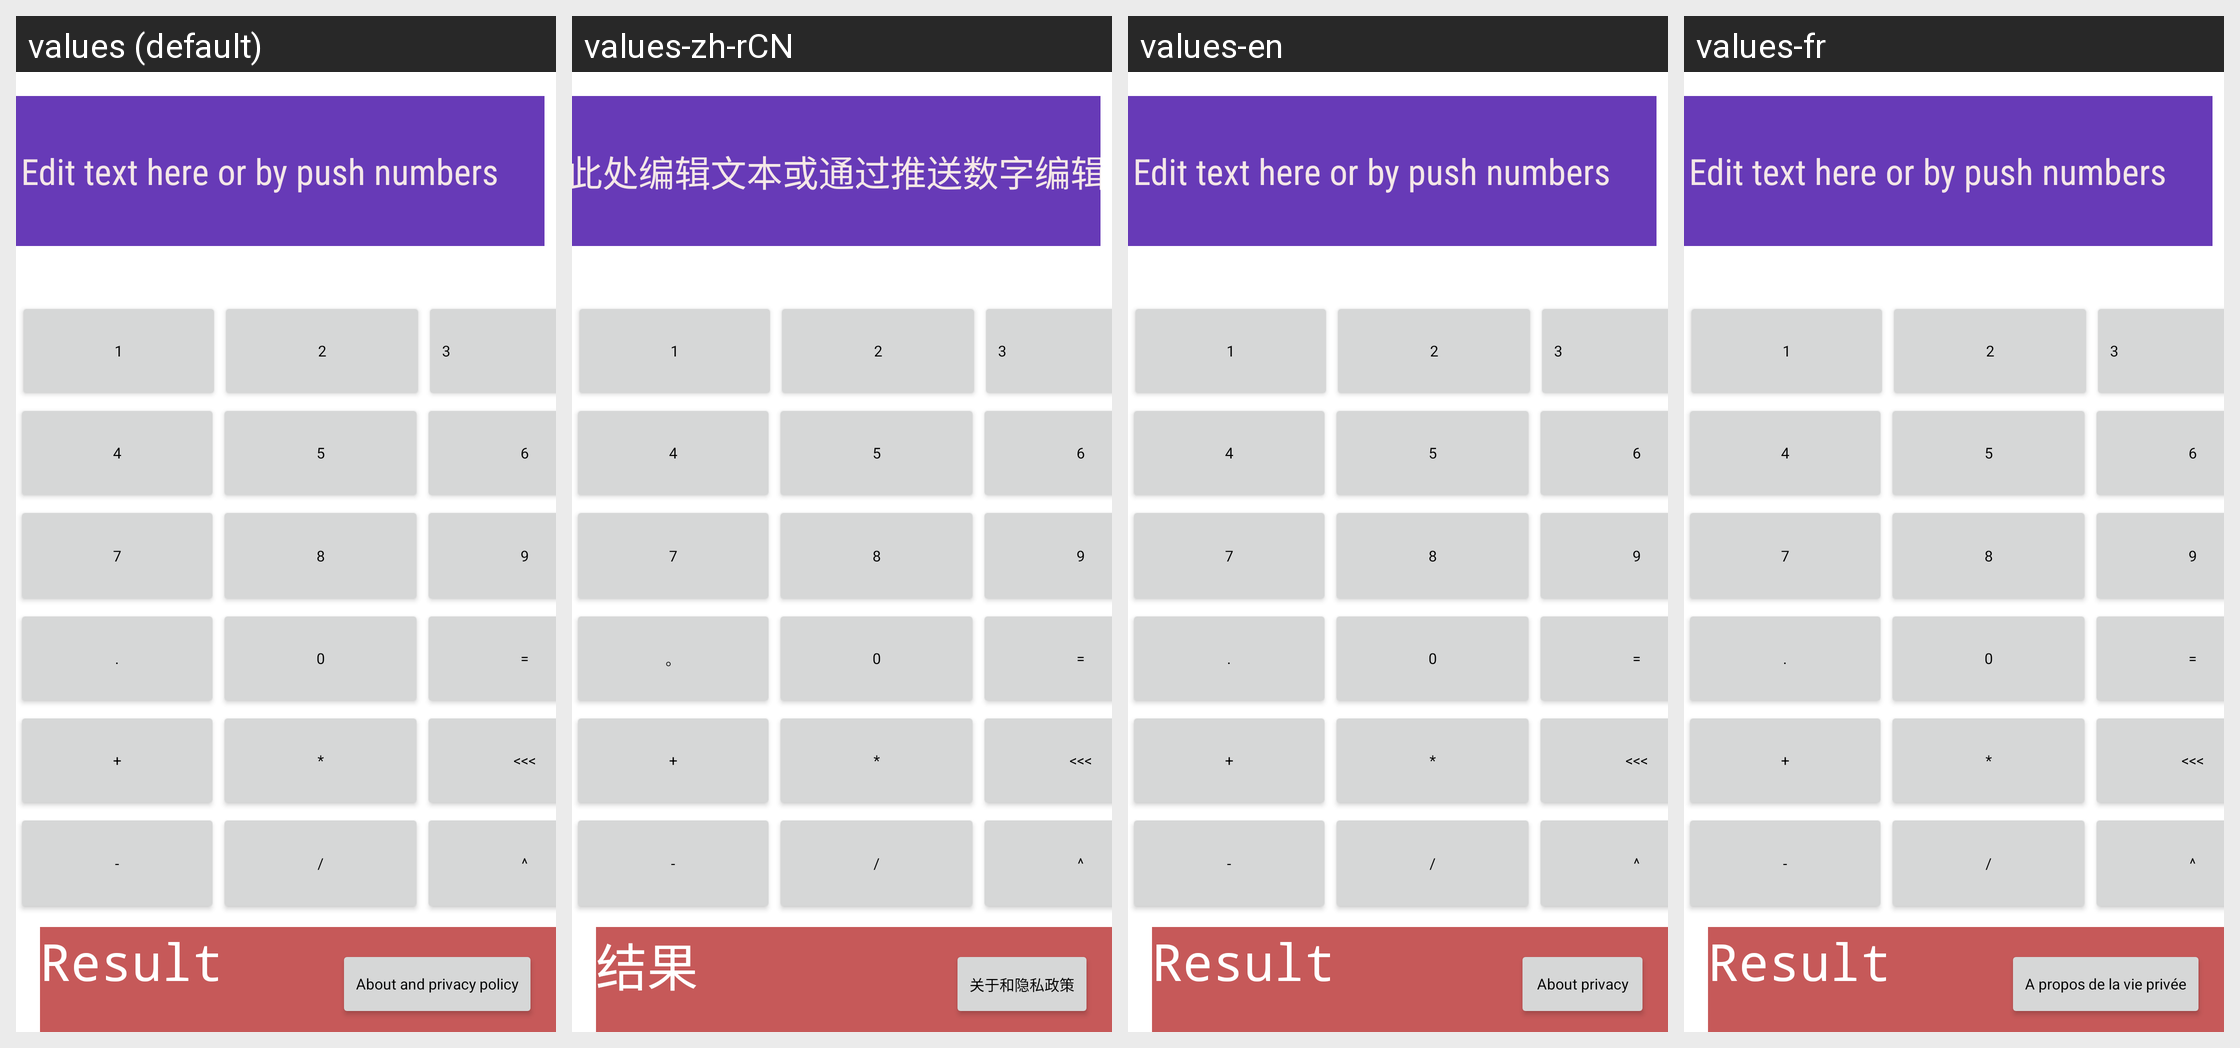

Here is an Android app screen in its default locale and in the app's own translations. Write out the translated-string differences for the strings that appear on this screen.
Android screen res/layout/activity_main.xml rendered under 4 locales, left to right: values (default), values-zh-rCN, values-en, values-fr. Device: Nexus 5 (rendered at 1080×1920; each locale shown at half size, 540×960, under a caption strip naming it); theme Theme.FeatureAppmain.
Other locales in the repository, not shown: values-ar, values-en-rGB, values-en-rUS, values-fr-rBE, values-fr-rCA, values-fr-rFR, values-hi, values-iw, values-zh.
Strings drawn on this screen, with the default value and each locale's value (text and hints the layout hard-codes, and strings that could not be matched under every locale, appear in the picture but are not listed):

result
  values: Result
  values-zh-rCN: 结果
  values-en: Result
  values-fr: Result

_1
  values: 1
  values-zh-rCN: 1
  values-en: 1
  values-fr: 1

_2
  values: 2
  values-zh-rCN: 2
  values-en: 2
  values-fr: 2

_3
  values: 3
  values-zh-rCN: 3
  values-en: 3
  values-fr: 3

_4
  values: 4
  values-zh-rCN: 4
  values-en: 4
  values-fr: 4

_5
  values: 5
  values-zh-rCN: 5
  values-en: 5
  values-fr: 5

_6
  values: 6
  values-zh-rCN: 6
  values-en: 6
  values-fr: 6

_7
  values: 7
  values-zh-rCN: 7
  values-en: 7
  values-fr: 7

_8
  values: 8
  values-zh-rCN: 8
  values-en: 8
  values-fr: 8

_9
  values: 9
  values-zh-rCN: 9
  values-en: 9
  values-fr: 9

DOT
  values: .
  values-zh-rCN: 。
  values-en: .
  values-fr: .

_0
  values: 0
  values-zh-rCN: 0
  values-en: 0
  values-fr: 0

EQUALS
  values: =
  values-zh-rCN: =
  values-en: =
  values-fr: =

ADD
  values: +
  values-zh-rCN: +
  values-en: +
  values-fr: +

MUL
  values: *
  values-zh-rCN: *
  values-en: *
  values-fr: *

DEL
  values: <<<
  values-zh-rCN: <<<
  values-en: <<<
  values-fr: <<<

SUB
  values: -
  values-zh-rCN: -
  values-en: -
  values-fr: -

DIV
  values: /
  values-zh-rCN: /
  values-en: /
  values-fr: /

EXP
  values: ^
  values-zh-rCN: ^
  values-en: ^
  values-fr: ^

edit_text_here_or_by_push_numbers
  values: Edit text here or by push numbers
  values-zh-rCN: 在此处编辑文本或通过推送数字编辑文本
  values-en: Edit text here or by push numbers
  values-fr: Edit text here or by push numbers

about_and_policies
  values: About and privacy policy
  values-zh-rCN: 关于和隐私政策
  values-en: About privacy
  values-fr: A propos de la vie privée
